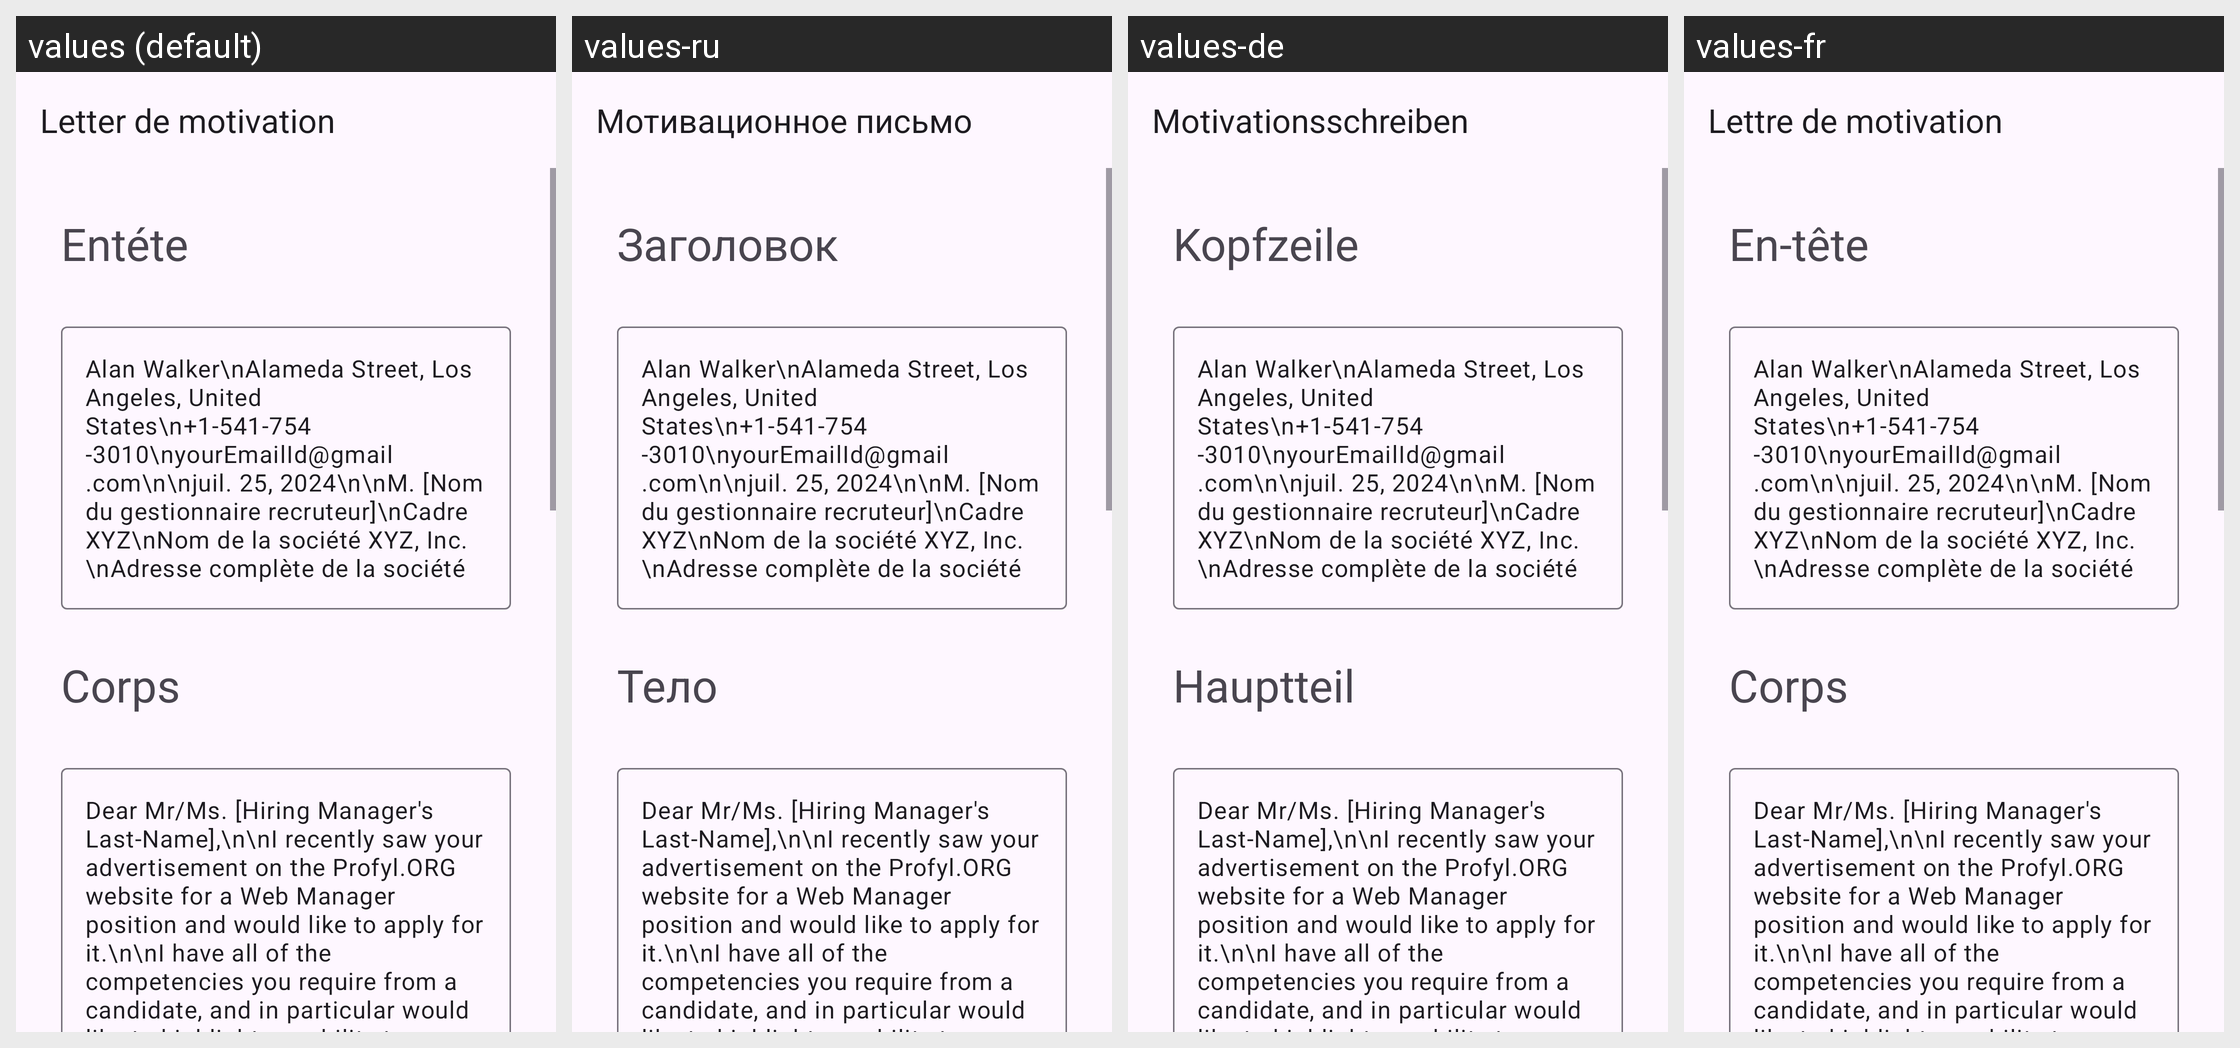

Here is an Android app screen in its default locale and in the app's own translations. Write out the translated-string differences for the strings that appear on this screen.
Android screen res/layout/activity_web_manager.xml rendered under 4 locales, left to right: values (default), values-ru, values-de, values-fr. Device: Nexus 5 (rendered at 1080×1920; each locale shown at half size, 540×960, under a caption strip naming it); theme Theme.App_creat_profesionell_cv.
Other locales in the repository, not shown: values-en, values-it.
Strings drawn on this screen, with the default value and each locale's value (text and hints the layout hard-codes, and strings that could not be matched under every locale, appear in the picture but are not listed):

letter_de_motivation
  values: Letter de motivation
  values-ru: Мотивационное письмо
  values-de: Motivationsschreiben
  values-fr: Lettre de motivation

ent_te
  values: Entéte
  values-ru: Заголовок
  values-de: Kopfzeile
  values-fr: En-tête

corps
  values: Corps
  values-ru: Тело
  values-de: Hauptteil
  values-fr: Corps
